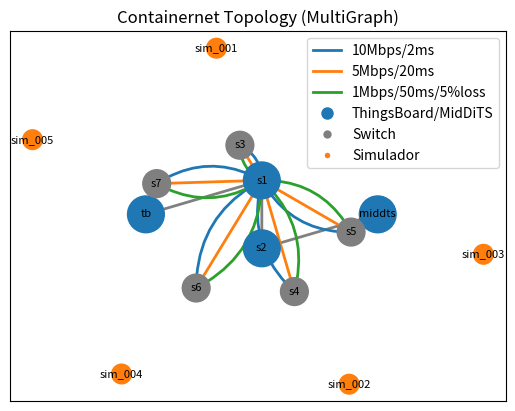

Reproduce this figure in Python.
#!/usr/bin/env python3
import networkx as nx
import matplotlib.pyplot as plt
from matplotlib.lines import Line2D

def build_graph(num_sims=5):
    G = nx.MultiGraph()
    G.add_node('tb', type='main')
    G.add_node('middts', type='main')
    G.add_node('s1', type='main')
    G.add_node('s2', type='main')
    G.add_edge('tb', 's1')
    G.add_edge('middts', 's2')
    G.add_edge('s1', 's2')
    for i in range(1, num_sims + 1):
        sim = f'sim_{i:03d}'
        sw = f's{i+2}'
        G.add_node(sim, type='sim')
        G.add_node(sw, type='sw')
        G.add_edge(sim, sw)
        G.add_edge(sw, 's1', label='10Mbps/2ms')
        G.add_edge(sw, 's1', label='5Mbps/20ms')
        G.add_edge(sw, 's1', label='1Mbps/50ms/5%loss')
    return G

if __name__ == "__main__":
    num_sims = 5
    G = build_graph(num_sims)
    pos = nx.spring_layout(G, seed=42)
    pos['tb'] = [-0.5, 0.0]
    pos['middts'] = [0.5, 0.0]
    pos['s1'] = [0.0, 0.2]
    pos['s2'] = [0.0, -0.2]

    # Desenhar nós principais, switches e simuladores com tamanhos diferentes
    node_sizes = []
    node_colors = []
    for n in G.nodes(data=True):
        if n[1].get('type') == 'main':
            node_sizes.append(700)
            node_colors.append('tab:blue')
        elif n[1].get('type') == 'sw':
            node_sizes.append(400)
            node_colors.append('tab:gray')
        else:
            node_sizes.append(200)
            node_colors.append('tab:orange')
    nx.draw_networkx_nodes(G, pos, node_size=node_sizes, node_color=node_colors)
    nx.draw_networkx_labels(G, pos, font_size=8)

    # Desenhar arestas principais
    nx.draw_networkx_edges(G, pos, edgelist=[('tb','s1'), ('middts','s2'), ('s1','s2')], width=2, edge_color='gray')

    # Desenhar múltiplos links com curvaturas e cores diferentes
    color_map = {
        '10Mbps/2ms': ('tab:blue', 0.3),
        '5Mbps/20ms': ('tab:orange', 0.0),
        '1Mbps/50ms/5%loss': ('tab:green', -0.3)
    }
    for label, (color, rad) in color_map.items():
        edges = [(u, v) for u, v, d in G.edges(data=True) if d.get('label') == label]
        nx.draw_networkx_edges(G, pos, edgelist=edges, width=2, edge_color=color, connectionstyle=f'arc3,rad={rad}')

    # Legenda manual
    legend_elements = [
        Line2D([0], [0], color='tab:blue', lw=2, label='10Mbps/2ms'),
        Line2D([0], [0], color='tab:orange', lw=2, label='5Mbps/20ms'),
        Line2D([0], [0], color='tab:green', lw=2, label='1Mbps/50ms/5%loss'),
        Line2D([0], [0], marker='o', color='w', label='ThingsBoard/MidDiTS', markerfacecolor='tab:blue', markersize=10),
        Line2D([0], [0], marker='o', color='w', label='Switch', markerfacecolor='tab:gray', markersize=7),
        Line2D([0], [0], marker='o', color='w', label='Simulador', markerfacecolor='tab:orange', markersize=5)
    ]
    plt.legend(handles=legend_elements, loc='best')
    plt.title("Containernet Topology (MultiGraph)")
    plt.savefig("topologia.png", dpi=200, bbox_inches='tight')
    plt.show()
